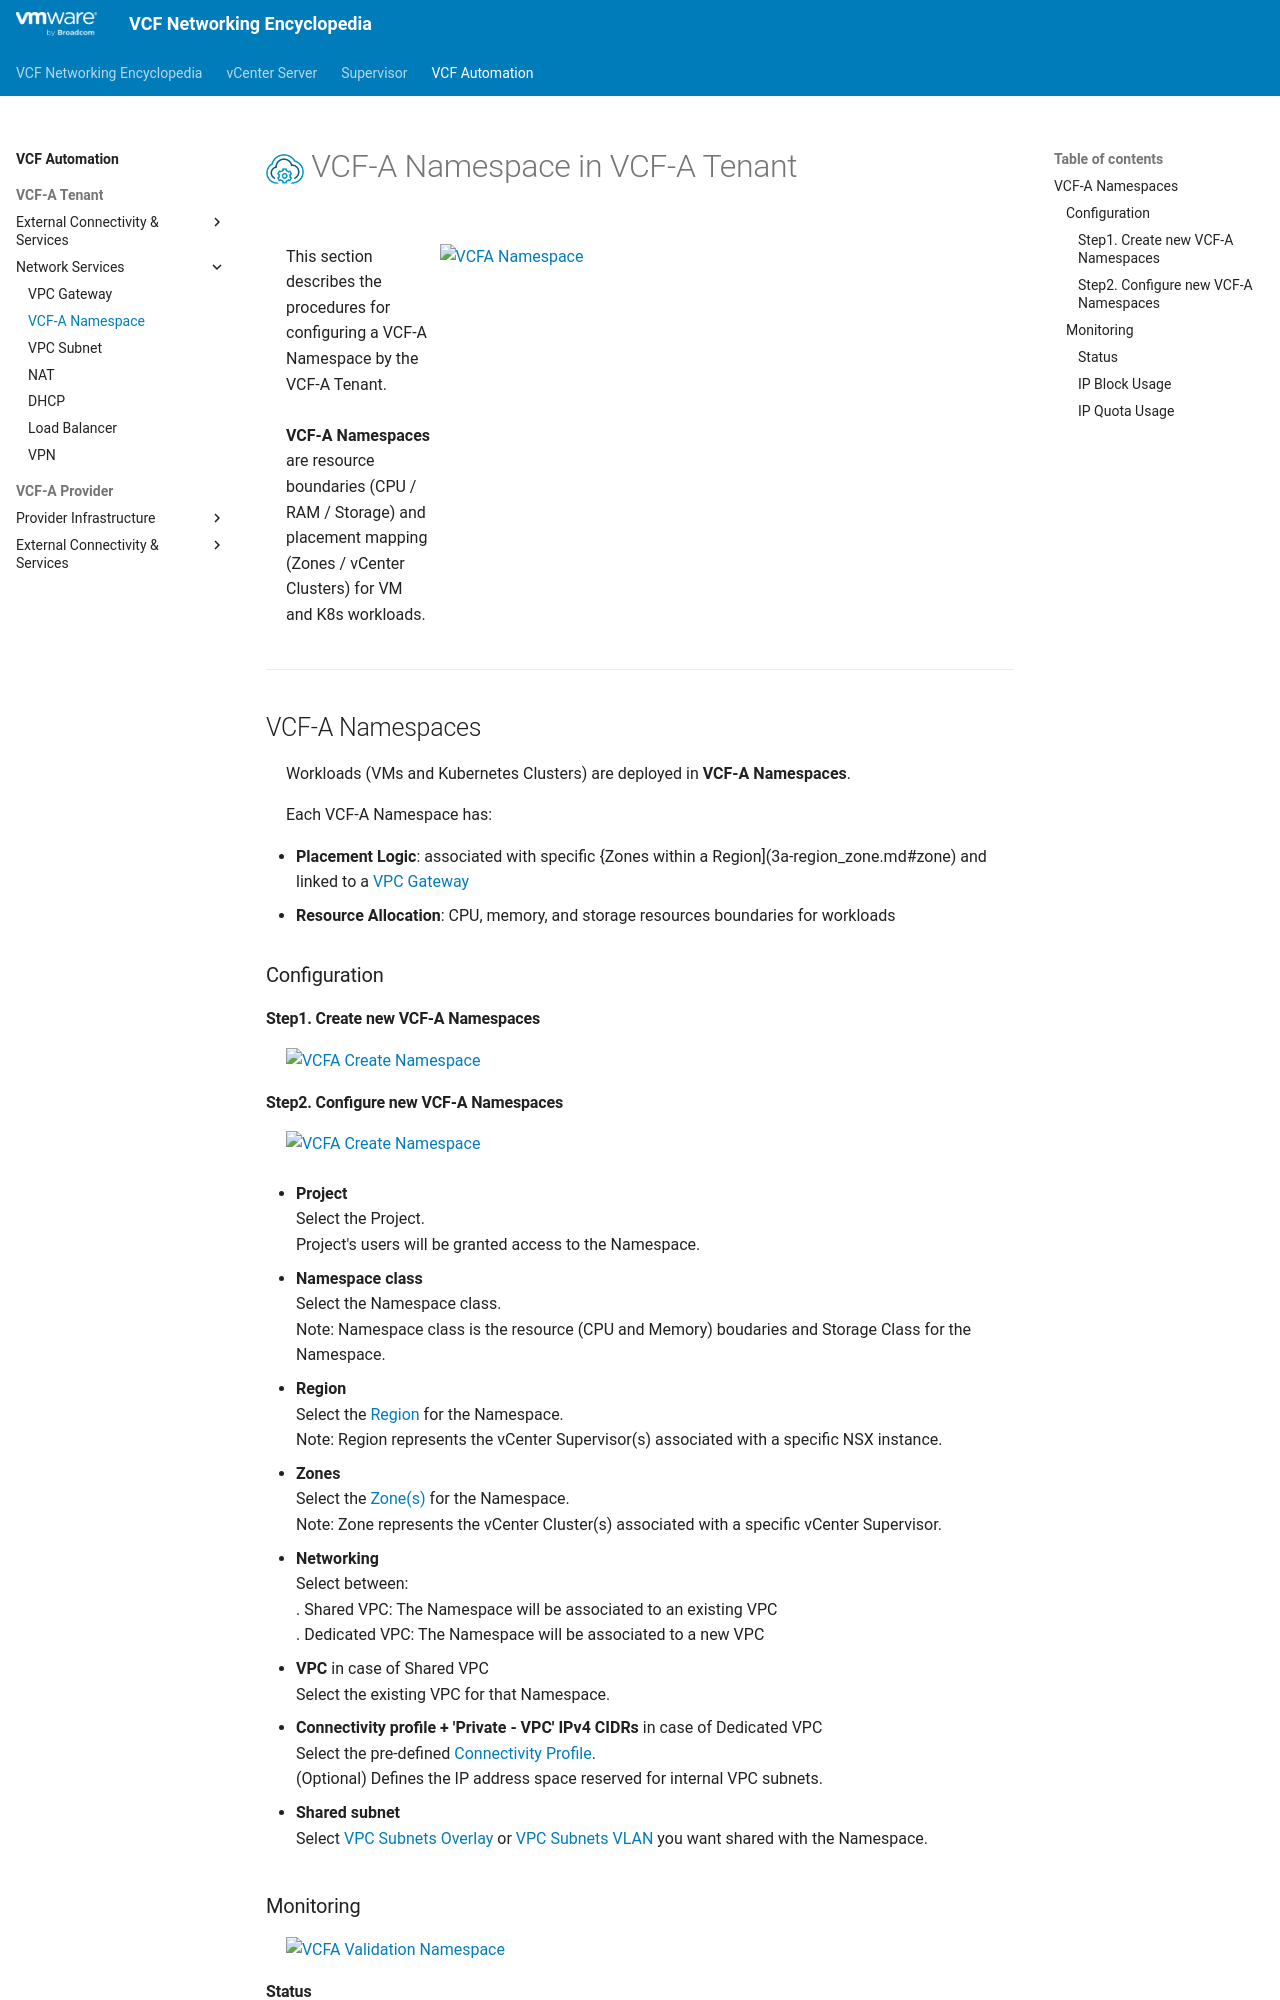

repository: ddesmidt/wip-vcf-networking-docs · page: vcfa/2b-namespace/index.html · generator: mkdocs

<h1>
  <img src="../../assets/VCFA.png" style="height:30px; vertical-align:middle;"> VCF-A Namespace in VCF-A Tenant
</h1>

<div class="grid" markdown style="grid-template-columns: 20% 80%">

<div markdown>

This section describes the procedures for configuring a VCF-A Namespace by the VCF-A Tenant.
<br><br>
**VCF-A Namespaces** are resource boundaries (CPU / RAM / Storage) and placement mapping (Zones / vCenter Clusters) for VM and K8s workloads.
</div>

<div markdown>
![VCFA Namespace](images/2b-0-Namespace.jpg){ width="100%" style="max-width: 250px;" }
</div>

</div>

---

## VCF-A Namespaces

Workloads (VMs and Kubernetes Clusters) are deployed in **VCF-A Namespaces**.

Each VCF-A Namespace has:

* **Placement Logic**: associated with specific {Zones within a Region](3a-region_zone.md#zone) and linked to a [VPC Gateway](2a-vpc_gateway.md)
* **Resource Allocation**: CPU, memory, and storage resources boundaries for workloads

### Configuration

#### Step1. Create new VCF-A Namespaces
![VCFA Create Namespace](images/2b-1-Create_Namespace.jpg){ width="50%" style="display: block; margin: 0 auto; max-width: 900px;" }

#### Step2. Configure new VCF-A Namespaces
![VCFA Create Namespace](images/2b-2-Create_Namespace.jpg){ width="90%" style="display: block; margin: 0 auto; max-width: 900px;" }

* **Project**  
  Select the Project.  
  Project's users will be granted access to the Namespace.

* **Namespace class**  
  Select the Namespace class.  
   Note: Namespace class is the resource (CPU and Memory) boudaries and Storage Class for the Namespace.
  
* **Region**  
  Select the [Region](3a-region_zone.md#region) for the Namespace.  
  Note: Region represents the vCenter Supervisor(s) associated with a specific NSX instance.

* **Zones**  
  Select the [Zone(s)](3a-region_zone.md#zone) for the Namespace.  
  Note: Zone represents the vCenter Cluster(s) associated with a specific vCenter Supervisor.

* **Networking**  
  Select between:  
  . Shared VPC: The Namespace will be associated to an existing VPC  
  . Dedicated VPC: The Namespace will be associated to a new VPC

* **VPC** in case of Shared VPC  
  Select the existing VPC for that Namespace.

* **Connectivity profile + 'Private - VPC' IPv4 CIDRs** in case of Dedicated VPC  
  Select the pre-defined [Connectivity Profile](1b-connectivity_profile.md).  
  (Optional) Defines the IP address space reserved for internal VPC subnets.

* **Shared subnet**  
  Select [VPC Subnets Overlay](2c-vpc_subnet.md#overlay) or [VPC Subnets VLAN](2c-vpc_subnet.md#vlan) you want shared with the Namespace.
